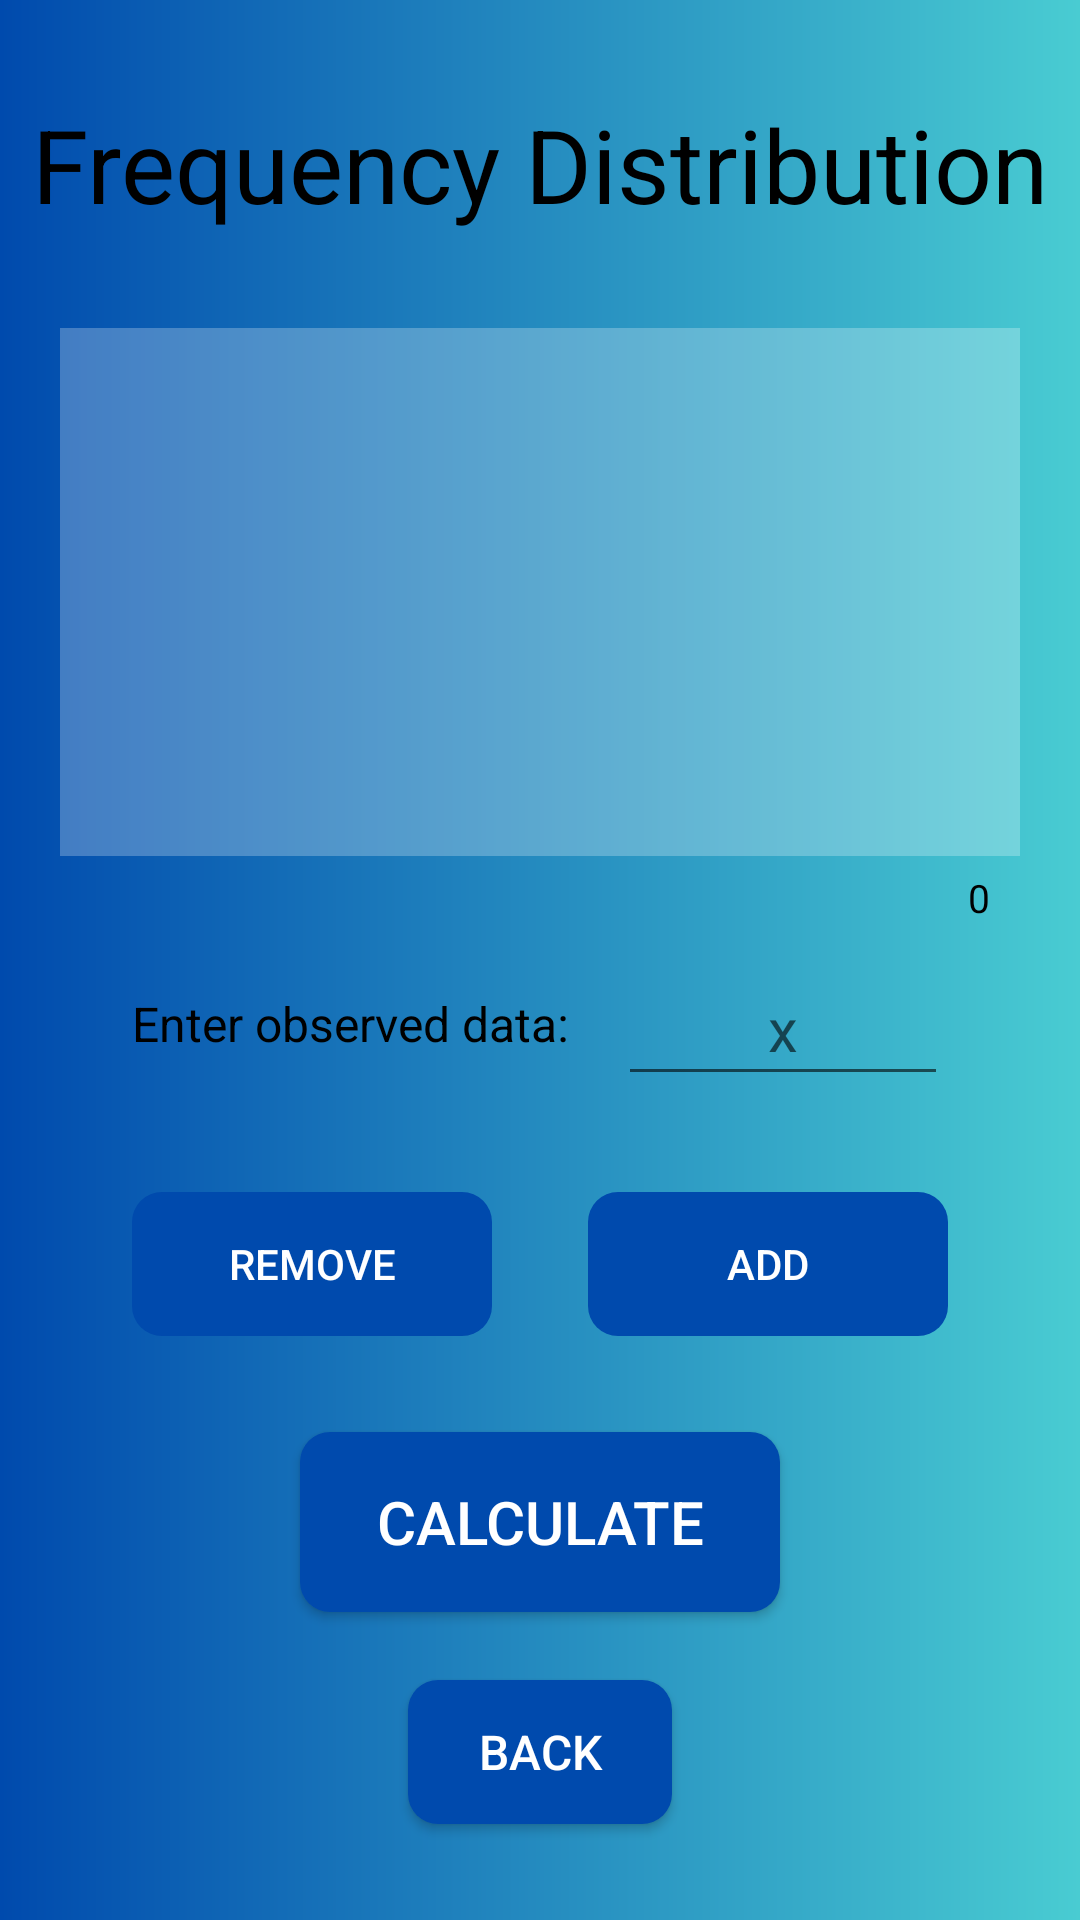

Android layout source for this screen:
<!-- AndroidManifest.xml: application theme Theme.MATCalc -->
<!-- res/layout/distribution.xml -->
<?xml version="1.0" encoding="utf-8"?>
<RelativeLayout xmlns:android="http://schemas.android.com/apk/res/android"
    xmlns:tools="http://schemas.android.com/tools"
    android:layout_width="match_parent"
    android:layout_height="match_parent"
    android:background="@drawable/background"
    tools:context=".Distribution">

    <TextView
        android:id="@+id/tv_Distribution"
        android:layout_width="wrap_content"
        android:layout_height="wrap_content"
        android:layout_centerHorizontal="true"
        android:layout_marginTop="32dp"
        android:text="@string/frequency_distribution"
        android:textColor="#000000"
        android:textSize="34sp" />

    <TextView
        android:id="@+id/tv_DataResult"
        android:layout_width="320dp"
        android:layout_height="176dp"
        android:layout_below="@id/tv_Distribution"
        android:layout_centerHorizontal="true"
        android:layout_marginTop="32dp"
        android:background="#40FFFFFF"
        android:gravity="center"
        android:lineSpacingExtra="8sp"
        android:paddingHorizontal="30dp"
        android:textColor="#000000"
        android:textSize="16sp" />

    <TextView
        android:id="@+id/tv_DataCount"
        android:layout_width="wrap_content"
        android:layout_height="wrap_content"
        android:layout_below="@+id/tv_DataResult"
        android:layout_alignEnd="@id/tv_DataResult"
        android:layout_marginTop="5dp"
        android:paddingHorizontal="10dp"
        android:text="@string/_0"
        android:textColor="#000000"
        android:textSize="13sp" />

    <RelativeLayout
        android:id="@+id/parentRelative"
        android:layout_width="wrap_content"
        android:layout_height="wrap_content"
        android:layout_below="@+id/tv_DataResult"
        android:layout_centerHorizontal="true"
        android:layout_marginTop="32dp">

        <TextView
            android:id="@+id/tv_Data"
            android:layout_width="wrap_content"
            android:layout_height="wrap_content"
            android:layout_centerVertical="true"
            android:layout_marginEnd="16dp"
            android:text="@string/enter_observed_data"
            android:textColor="#000000"
            android:textSize="16sp" />

        <EditText
            android:id="@+id/edt_Data"
            android:layout_width="110dp"
            android:layout_height="48dp"
            android:layout_toEndOf="@id/tv_Data"
            android:autofillHints=""
            android:gravity="center"
            android:hint="@string/x"
            android:inputType="number"
            android:textColor="#000000"
            android:textSize="20sp" />

    </RelativeLayout>

    <RelativeLayout
        android:id="@+id/deltaRelative"
        android:layout_width="wrap_content"
        android:layout_height="wrap_content"
        android:layout_below="@+id/parentRelative"
        android:layout_centerHorizontal="true"
        android:layout_marginTop="32dp">

        <Button
            android:id="@+id/btn_Remove"
            style="?android:attr/buttonBarButtonStyle"
            android:layout_width="120dp"
            android:layout_height="wrap_content"
            android:layout_marginEnd="32dp"
            android:background="@drawable/buttons"
            android:text="@string/remove"
            android:textColor="#FFFFFF" />

        <Button
            android:id="@+id/btn_Add"
            style="?android:attr/buttonBarButtonStyle"
            android:layout_width="120dp"
            android:layout_height="wrap_content"
            android:layout_toEndOf="@id/btn_Remove"
            android:background="@drawable/buttons"
            android:text="@string/add"
            android:textColor="#FFFFFF" />
    </RelativeLayout>

    <Button
        android:id="@+id/btn_Calculate"
        android:layout_width="160dp"
        android:layout_height="60dp"
        android:layout_below="@+id/deltaRelative"
        android:layout_centerHorizontal="true"
        android:layout_marginTop="32dp"
        android:background="@drawable/buttons"
        android:text="@string/calculate"
        android:textColor="#FFFFFF"
        android:textSize="20sp" />

    <Button
        android:id="@+id/btn_Back"
        android:layout_width="wrap_content"
        android:layout_height="wrap_content"
        android:layout_alignParentBottom="true"
        android:layout_centerHorizontal="true"
        android:layout_marginStart="32dp"
        android:layout_marginTop="32dp"
        android:layout_marginEnd="32dp"
        android:layout_marginBottom="32dp"
        android:background="@drawable/buttons"
        android:text="@string/back"
        android:textColor="#FFFFFF"
        android:textSize="16sp" />

    <TextView
        android:id="@+id/tv_Result"
        android:layout_width="320dp"
        android:layout_height="wrap_content"
        android:layout_below="@+id/tv_Distribution"
        android:layout_centerHorizontal="true"
        android:layout_marginTop="32dp"
        android:background="#40FFFFFF"
        android:gravity="start"
        android:paddingHorizontal="30dp"
        android:paddingVertical="5dp"
        android:textColor="#000000"
        android:textSize="14sp"
        android:visibility="gone" />

    <RelativeLayout
        android:id="@+id/pathRelative"
        android:layout_width="wrap_content"
        android:layout_height="0dp"
        android:layout_above="@id/btn_FDTBack"
        android:layout_below="@id/tv_Result"
        android:layout_centerHorizontal="true"
        android:layout_marginTop="16dp"
        android:background="#40FFFFFF"
        android:visibility="gone">

        <ScrollView
            android:id="@+id/sv_Distribution"
            android:layout_width="wrap_content"
            android:layout_height="wrap_content">

            <TableLayout
                android:id="@+id/tb_Distribution"
                android:layout_width="wrap_content"
                android:layout_height="wrap_content">

                <TableRow
                    android:id="@+id/tr_Header"
                    android:layout_width="wrap_content"
                    android:layout_height="wrap_content"
                    android:gravity="center">

                    <TextView
                        android:layout_width="60dp"
                        android:layout_height="wrap_content"
                        android:gravity="center"
                        android:text="@string/class_interval"
                        android:textColor="#000000"
                        android:textStyle="bold" />

                    <TextView
                        android:layout_width="32dp"
                        android:layout_height="wrap_content"
                        android:gravity="center"
                        android:text="@string/f"
                        android:textColor="#000000"
                        android:textStyle="bold" />

                    <TextView
                        android:layout_width="45dp"
                        android:layout_height="wrap_content"
                        android:gravity="center"
                        android:text="@string/lcb"
                        android:textColor="#000000"
                        android:textStyle="bold" />

                    <TextView
                        android:layout_width="45dp"
                        android:layout_height="wrap_content"
                        android:gravity="center"
                        android:text="@string/ucb"
                        android:textColor="#000000"
                        android:textStyle="bold" />

                    <TextView
                        android:layout_width="42dp"
                        android:layout_height="wrap_content"
                        android:gravity="center"
                        android:text="@string/cm"
                        android:textColor="#000000"
                        android:textStyle="bold" />

                    <TextView
                        android:layout_width="42dp"
                        android:layout_height="wrap_content"
                        android:gravity="center"
                        android:text="@string/lessCF"
                        android:textColor="#000000"
                        android:textStyle="bold" />

                    <TextView
                        android:layout_width="42dp"
                        android:layout_height="wrap_content"
                        android:gravity="center"
                        android:text="@string/moreCF"
                        android:textColor="#000000"
                        android:textStyle="bold" />

                    <TextView
                        android:layout_width="70dp"
                        android:layout_height="wrap_content"
                        android:gravity="center"
                        android:text="@string/relative_frequency"
                        android:textColor="#000000"
                        android:textStyle="bold" />

                </TableRow>

                <TableRow
                    android:id="@+id/tr_Total"
                    android:gravity="center_vertical">

                    <TextView
                        android:layout_height="30dp"
                        android:gravity="center"
                        android:text="@string/total"
                        android:textColor="#000000"
                        android:textStyle="bold" />

                    <TextView
                        android:id="@+id/tc_fTotal"
                        android:layout_height="match_parent"
                        android:gravity="center"
                        android:textColor="#000000"
                        android:textSize="16sp"
                        android:textStyle="bold" />

                    <TextView
                        android:id="@+id/tc_rfTotal"
                        android:layout_height="match_parent"
                        android:layout_column="7"
                        android:gravity="center"
                        android:textColor="#000000"
                        android:textSize="16sp"
                        android:textStyle="bold" />

                </TableRow>
            </TableLayout>
        </ScrollView>
        
        <Button
            android:id="@+id/btn_ToTend"
            android:layout_width="wrap_content"
            android:layout_height="wrap_content"
            android:layout_below="@id/sv_Distribution"
            android:layout_centerHorizontal="true"
            android:layout_marginTop="32dp"
            android:background="@drawable/buttons"
            android:text="@string/use_data_in_central_tendency"
            android:textColor="#FFFFFF"
            android:textSize="16sp"
            android:visibility="gone" />
        
    </RelativeLayout>

    <Button
        android:id="@+id/btn_FDTBack"
        android:layout_width="wrap_content"
        android:layout_height="wrap_content"
        android:layout_alignParentBottom="true"
        android:layout_centerHorizontal="true"
        android:layout_marginTop="32dp"
        android:layout_marginBottom="32dp"
        android:background="@drawable/buttons"
        android:text="@string/back"
        android:textColor="#FFFFFF"
        android:textSize="16sp"
        android:visibility="gone" />

</RelativeLayout>
<!-- resources referenced by this layout -->
<resources>
  <!-- drawable background (drawable) -->
  <?xml version="1.0" encoding="utf-8"?>
  <shape xmlns:android="http://schemas.android.com/apk/res/android"
      android:shape="rectangle">
      <gradient
          android:endColor="#49CCD2"
          android:startColor="#004AAD"
          android:type="linear" />
  </shape>
  <!-- drawable buttons (drawable) -->
  <?xml version="1.0" encoding="utf-8"?>
  <selector xmlns:android="http://schemas.android.com/apk/res/android">
      <item android:state_enabled="false">
          <shape android:shape="rectangle">
              <solid android:color="#1A004AAD"/>
              <corners android:radius="10dp"/>
          </shape>
      </item>
      <item android:state_pressed="true">
          <shape android:shape="rectangle">
              <solid android:color="#0040A3"/>
              <corners android:radius="10dp"/>
          </shape>
      </item>
      <item>
          <shape android:shape="rectangle">
              <solid android:color="#004AAD"/>
              <corners android:radius="10dp"/>
          </shape>
      </item>
  </selector>
  <string name="_0">0</string>
  <string name="add">Add</string>
  <string name="back">Back</string>
  <string name="calculate">Calculate</string>
  <string name="class_interval">Class Interval</string>
  <string name="cm">CM</string>
  <string name="enter_observed_data">Enter observed data:</string>
  <string name="f">f</string>
  <string name="frequency_distribution">Frequency Distribution</string>
  <string name="lcb">LCB</string>
  <string name="lessCF">&lt;CF</string>
  <string name="moreCF">&gt;CF</string>
  <string name="relative_frequency">Relative Frequency</string>
  <string name="remove">Remove</string>
  <string name="total">TOTAL</string>
  <string name="ucb">UCB</string>
  <string name="use_data_in_central_tendency">Use data in Central Tendency</string>
  <string name="x">x</string>
  <style name="Theme.MATCalc" parent="Base.Theme.MATCalc" />
  <style name="Base.Theme.MATCalc" parent="Theme.AppCompat.Light.NoActionBar">
          
          
          <item name="android:windowFullscreen">true</item>
      </style>
</resources>
